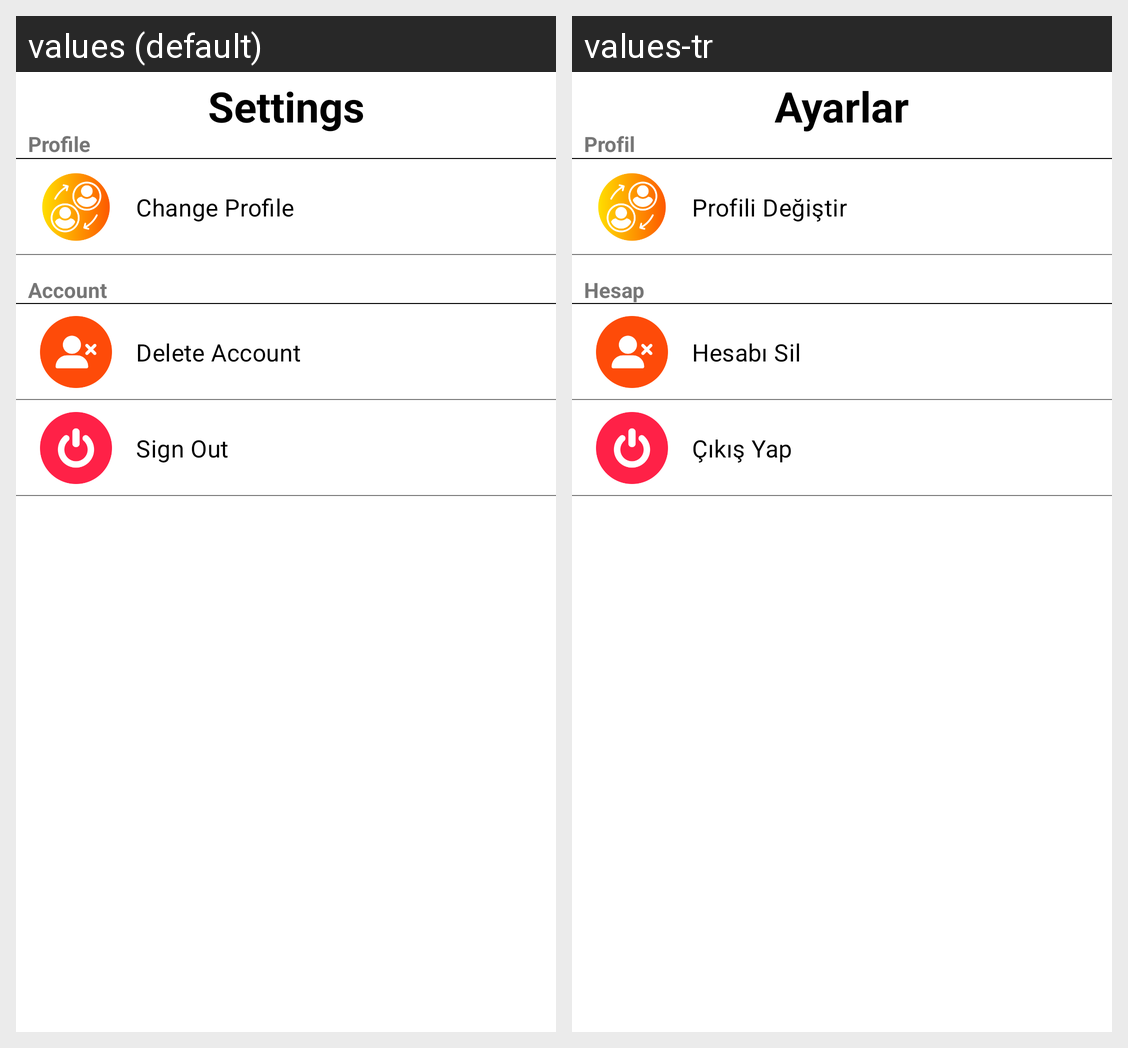

Locale-by-locale string values for the Android screen shown in this grid:
Android screen res/layout/fragment_settings.xml rendered under 2 locales, left to right: values (default), values-tr. Device: Nexus 5 (rendered at 1080×1920; each locale shown at half size, 540×960, under a caption strip naming it); theme Theme.CineAI.
Strings drawn on this screen, with the default value and each locale's value (text and hints the layout hard-codes, and strings that could not be matched under every locale, appear in the picture but are not listed):

settings
  values: Settings
  values-tr: Ayarlar

profile
  values: Profile
  values-tr: Profil

change_profile
  values: Change Profile
  values-tr: Profili Değiştir

account
  values: Account
  values-tr: Hesap

sign_out
  values: Sign Out
  values-tr: Çıkış Yap

delete_account
  values: Delete Account
  values-tr: Hesabı Sil
